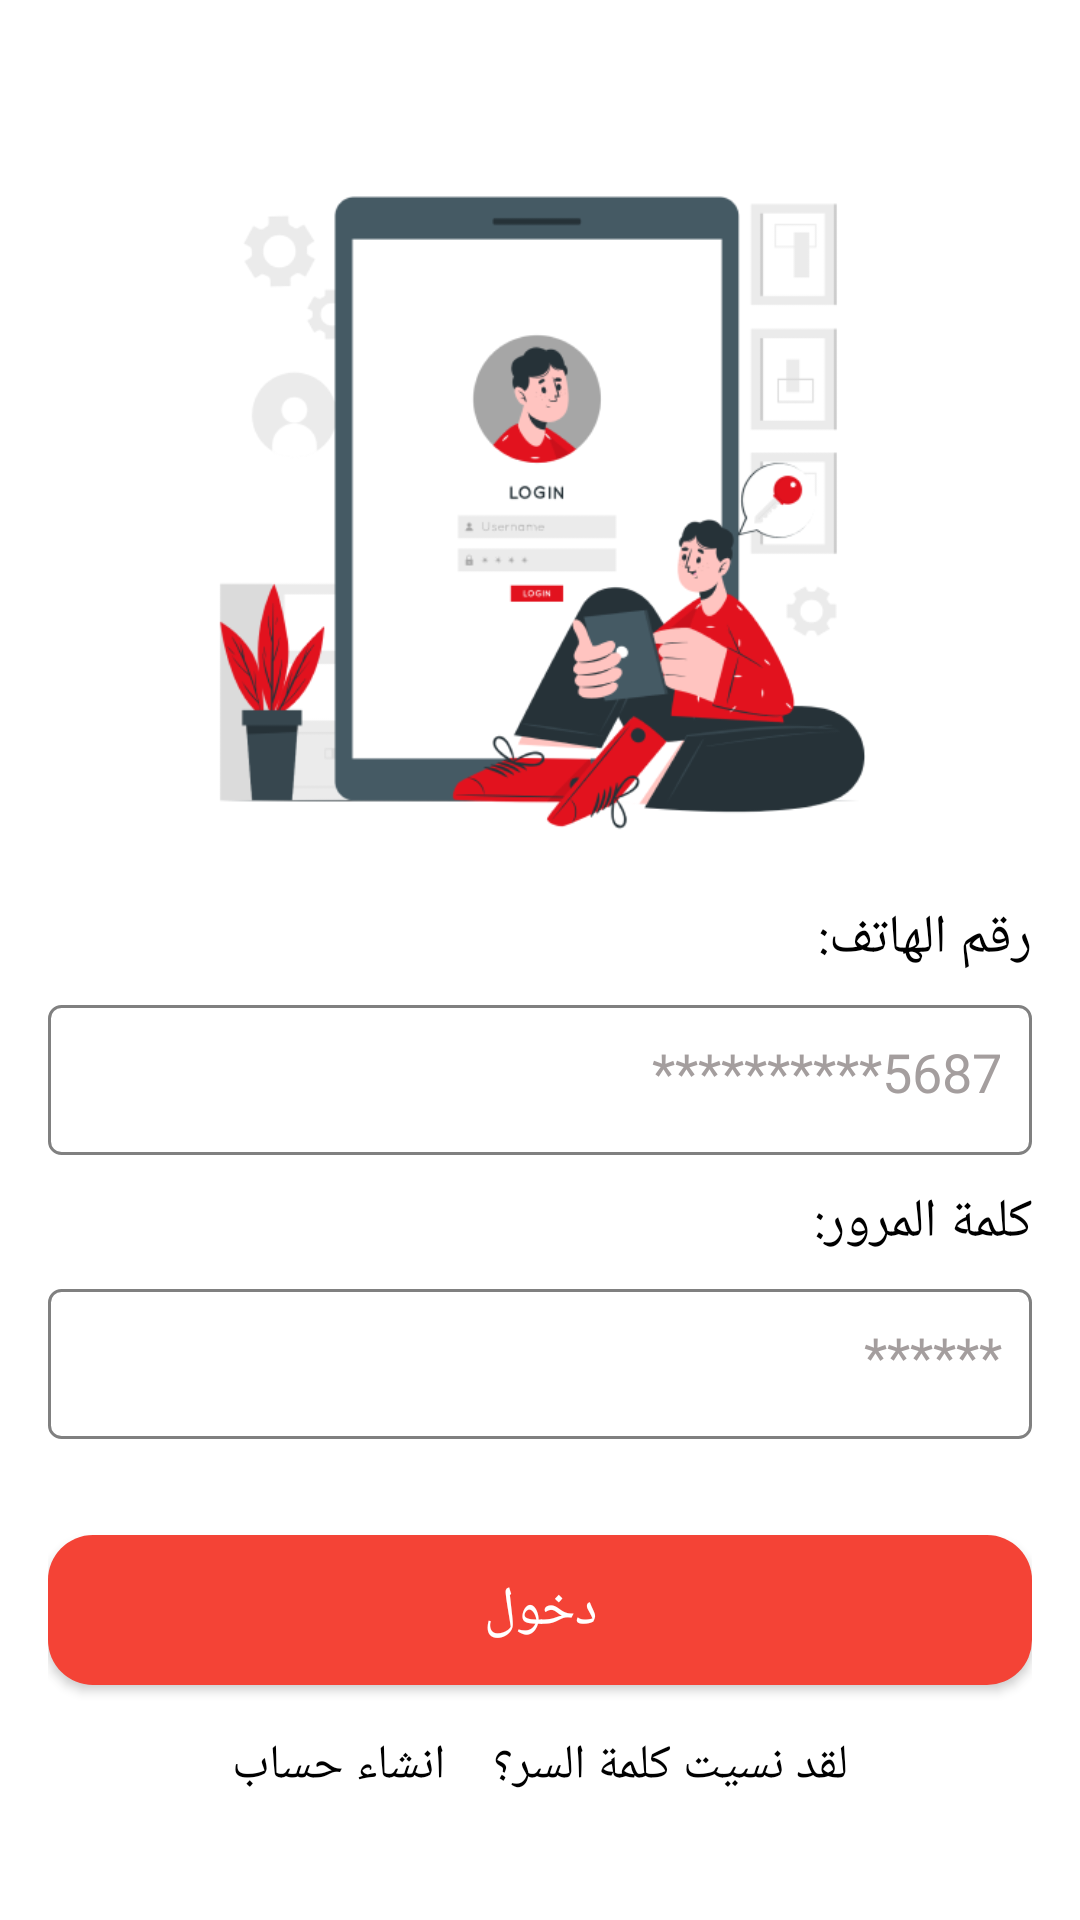

Here is an Android app screen rendered from its layout file. Give the layout XML and the strings, colors and styles it references.
<!-- AndroidManifest.xml: application theme Theme.AppCompat -->
<!-- res/layout/login.xml -->
<?xml version="1.0" encoding="utf-8"?>
<LinearLayout xmlns:android="http://schemas.android.com/apk/res/android"
    xmlns:tools="http://schemas.android.com/tools"
    android:layout_width="match_parent"
    android:layout_height="match_parent"
    android:background="@color/white"
    android:gravity="center"
    android:orientation="vertical"
    android:padding="16dp"
    android:id="@+id/login">

    <ImageView
        android:layout_width="250dp"
        android:layout_height="250dp"
        android:src="@drawable/login"
        tools:ignore="ContentDescription" />

    <TextView
        android:layout_width="match_parent"
        android:layout_height="wrap_content"
        android:layout_marginTop="10dp"
        android:gravity="start"
        android:text="@string/phone_number"
        android:textColor="@color/black"
        android:textSize="18sp" />

    <EditText
        android:id="@+id/phone"
        android:layout_width="match_parent"
        android:layout_height="50dp"
        android:layout_marginTop="10dp"
        android:background="@drawable/border"
        android:gravity="right"
        android:hint="@string/hint_phone"
        android:textColor="#000"
        android:importantForAccessibility="yes"
        android:inputType="phone"
        android:padding="10dp"
        android:textColorHint="#A49E9E"
        tools:ignore="RtlHardcoded" />

    <TextView
        android:layout_width="match_parent"
        android:layout_height="wrap_content"
        android:layout_marginTop="10dp"
        android:gravity="start"
        android:text="@string/password"
        android:textColor="@color/black"
        android:textSize="18sp" />

    <EditText
        android:id="@+id/password"
        android:layout_width="match_parent"
        android:layout_height="50dp"
        android:layout_marginTop="10dp"
        android:autofillHints="password"
        android:background="@drawable/border"
        android:gravity="right"
        android:hint="@string/pass_hint"
        android:importantForAccessibility="yes"
        android:inputType="textPassword"
        android:padding="10dp"
        android:textColor="#000"
        android:textColorHint="#A49E9E"
        tools:ignore="RtlHardcoded" />

    <Button
        android:id="@+id/loginTo"
        android:layout_width="match_parent"
        android:layout_height="50dp"
        android:layout_marginTop="32dp"
        android:background="@drawable/button_shape"
        android:text="@string/loginText"
        android:textColor="#ffffff"
        android:textSize="18sp" />

    <LinearLayout
        android:layout_width="match_parent"
        android:layout_height="wrap_content"
        android:layout_marginTop="16dp"
        android:gravity="center_horizontal"
        android:orientation="horizontal">

        <TextView
            android:id="@+id/create_account_text"
            android:layout_width="wrap_content"
            android:layout_height="wrap_content"
            android:layout_marginEnd="16dp"
            android:text="@string/create_account"
            android:textColor="@android:color/black"
            android:textSize="16sp"
            />

        <TextView
            android:id="@+id/forgot_password_text"
            android:layout_width="wrap_content"
            android:layout_height="wrap_content"
            android:text="@string/forgot_password"
            android:textColor="@android:color/black"
            android:textSize="16sp" />

    </LinearLayout>

</LinearLayout>
<!-- resources referenced by this layout -->
<resources>
  <!-- drawable border (drawable) -->
  <?xml version="1.0" encoding="utf-8"?>
  <shape xmlns:android="http://schemas.android.com/apk/res/android"
      android:shape="rectangle">
      <stroke
          android:width="1dp"  android:color="#808080" /> <corners android:radius="4dp" /> </shape>
  <!-- drawable button_shape (drawable) -->
  <?xml version="1.0" encoding="utf-8"?>
  <shape xmlns:android="http://schemas.android.com/apk/res/android"
      android:shape="rectangle">
      <solid android:color="#F44336" />
      <corners android:radius="15dp" />
  </shape>
  <!-- drawable login: png bitmap (drawable, 48937 bytes) -->
  <string name="create_account">انشاء حساب</string>
  <string name="forgot_password">لقد نسيت كلمة السر؟</string>
  <string name="hint_phone">**********5687</string>
  <string name="loginText">دخول</string>
  <string name="pass_hint">******</string>
  <string name="password">كلمة المرور:</string>
  <string name="phone_number">رقم الهاتف:</string>
  <!-- not gathered from this repository: default colours our renderer supplied (Android Studio template values) -->
  <color name="black">#FF000000</color>
  <color name="white">#FFFFFFFF</color>
</resources>
